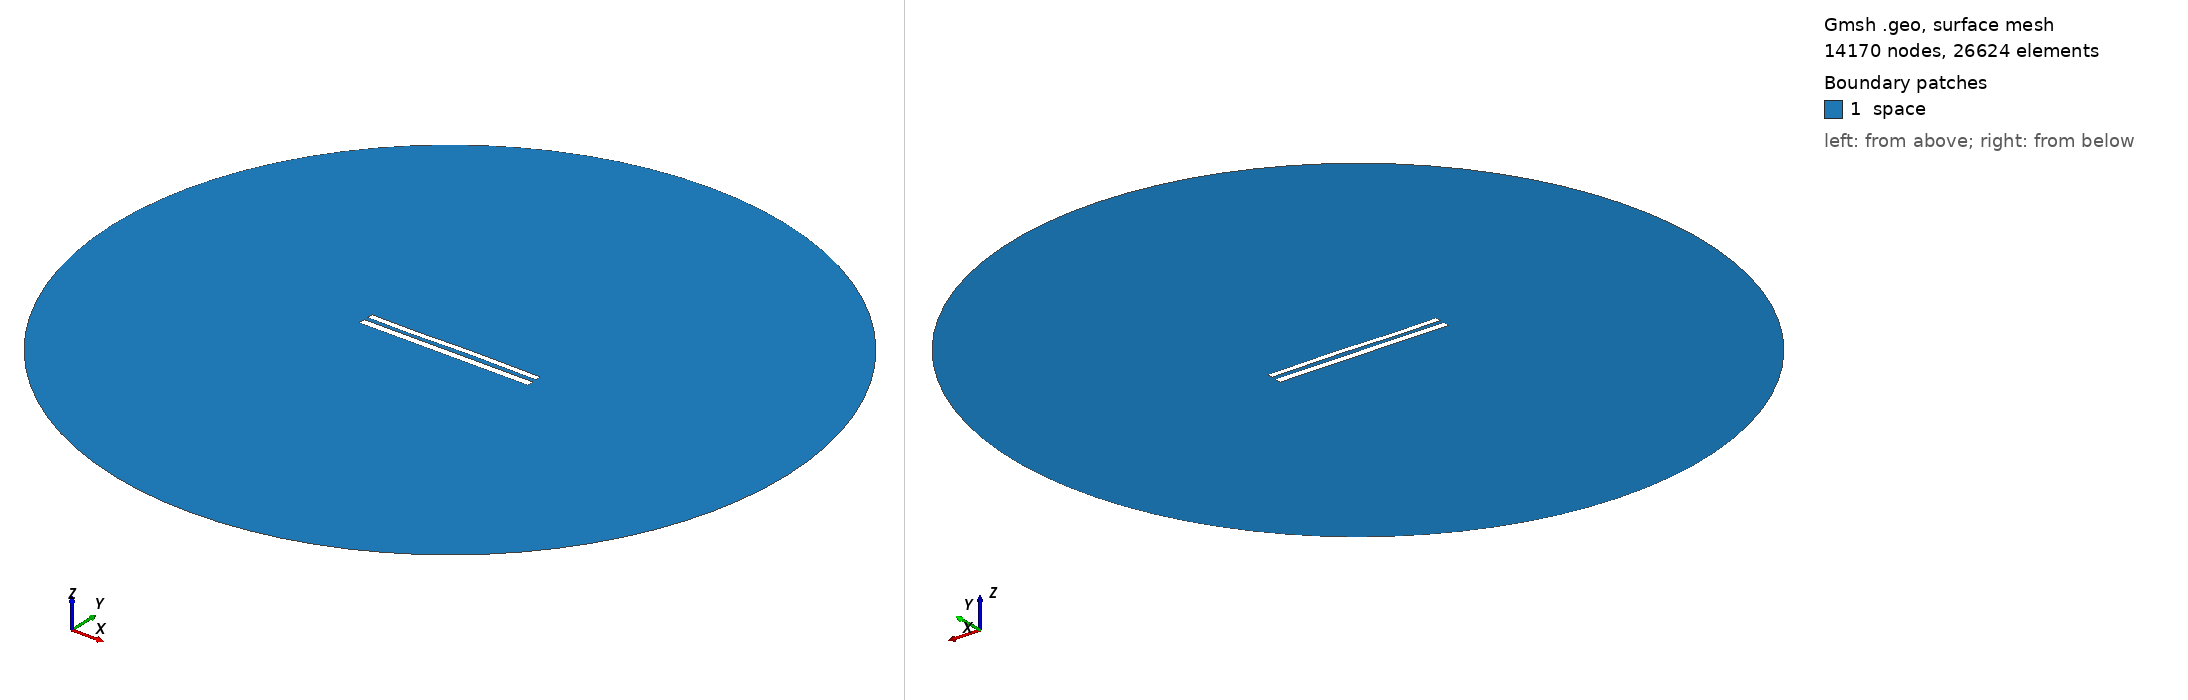

Gmsh geometry script, surface-meshed: 14170 nodes, 26624 surface elements. Boundary patches (legend numbers): 1 space. Left view from above one corner, right view from below the opposite corner. Legend entries are the model's physical surfaces. The drawing asked Gmsh for element sizes between 1% and 20% of the model's largest extent; the script's own settings can give other sizes.

=== 9327.geo (drawn) ===
//---------------------------------------
// Geometry kernel
//---------------------------------------

SetFactory("OpenCASCADE");



//---------------------------------------
// Parameters of the geometry
//---------------------------------------

// Overetch of the upper plate
overetch = 0.25;

// Distance between the plates
distance = 2.5;

// Discretization over the x axis (for the deformation)
nx = 50; 

// Length of the plate
L = 100 - overetch; 

// Number of modes
n = 4; 

// 1st mode coefficient
coeff(1) = 0.15;
beta(1) = 0.596864 * 3.1415926535 / L;

// 2nd mode coefficient
coeff(2) = 0.07499999999999998;
beta(2) = 1.49418 * 3.1415926535 / L;

// 3rd mode coefficient
coeff(3) = -0.15;
beta(3) = 2.50025 * 3.1415926535 / L;

// 4th mode coefficient
coeff(4) = -0.075;
beta(4) = 3.49999 * 3.1415926535 / L;



//---------------------------------------
// Upper plate (deformed rectangle)
//---------------------------------------

// Coordiantes of the upper plate
xmin = -50;
xmax = 50 - overetch;

// Height of the upper plate
yheight = 4 - 2 * overetch;

// Indexes of the points
UpperID[] = {};
LowerID[] = {};
LeftID[] = {};
RightID[] = {};

// Point index
p = 1;

// Horizontal edges
For i In {1:nx}
    x = xmin + (i-1)*(xmax - xmin)/(nx-1);

    y_bottom = distance / 2 + overetch;
    For j In {1:n}
        C = (Cosh(beta(j)*L) + Cos(beta(j)*L)) / (Sinh(beta(j)*L) + Sin(beta(j)*L));
        y_bottom  = y_bottom + coeff(j) * (Cosh(beta(j)*(x+50)) - Cos(beta(j)*(x+50)) - C * (Sinh(beta(j)*(x+50)) - Sin(beta(j)*(x+50))));
    EndFor

    y_top = y_bottom + yheight;

    Point(p) = {x, y_top, 0, 1.0};
    UpperID[i] = p;
    p = p + 1;

    Point(p) = {x, y_bottom, 0, 1.0};
    LowerID[i] = p;
    p = p + 1;
EndFor

// Create point lists
UpperPts[] = {}; LowerPts[] = {};
For i In {1:nx}
  UpperPts[] += {UpperID[i]};
  LowerPts[] += {LowerID[i]};
EndFor

// Build splines
Spline(1) = {UpperPts[]};
Spline(2) = {LowerPts[]};
Line(3) = {LowerPts[nx-1], UpperPts[nx-1]};
Line(4) = {LowerPts[0], UpperPts[0]};

// Build the plane surface
Curve Loop(1) = {2, 3, -1, -4};
Plane Surface(1) = {1};



//---------------------------------------
// Lower plate (rectangle)
//---------------------------------------

// Vertices
Point(1001) = {-50, -1, 0, 1.0};
Point(1002) = { 50, -1, 0, 1.0};
Point(1003) = { 50,  -5, 0, 1.0};
Point(1004) = {-50,  -5, 0, 1.0};

// Edges
Line(5) = {1001, 1002};
Line(6) = {1002, 1003};
Line(7) = {1003, 1004};
Line(8) = {1004, 1001};

// Plane surface
Line Loop(2) = {5, 6, 7, 8};
Plane Surface(2) = {2}; 



//---------------------------------------
// Outer (fictious) boundary
//---------------------------------------

// Points
Point(1005) = {0, 0, 0};       // Center
Point(1006) = {200, 0, 0};     // Start point
Point(1007) = {0, 200, 0};     // 90 degrees
Point(1008) = {-200, 0, 0};    // 180 degrees
Point(1009) = {0, -200, 0};    // 270 degrees

// Circle arcs (each needs start, center, end)
Circle(9) = {1006, 1005, 1007};
Circle(10) = {1007, 1005, 1008};
Circle(11) = {1008, 1005, 1009};
Circle(12) = {1009, 1005, 1006};

// Plane surface for the entire domain
Curve Loop(3) = {9, 10, 11, 12};
Surface(3) = {3};

// Subtract the plates from the whole domain to obtain the actual domain where we want to solve the equations
BooleanDifference{ Surface{3}; Delete; }{ Surface{1}; Surface{2}; Delete; }




//---------------------------------------
// Transfinite Lines/Curves
//---------------------------------------

// Set the number of points on the boundaries
r = 7;

// Plates
Transfinite Curve {1, 2} = 50*r Using Progression 1;
Transfinite Curve {3, 4} = 2*r Using Progression 1;
Transfinite Line {5, 7} = 50*r Using Progression 1;
Transfinite Line {6, 8} = 2*r Using Progression 1;

// Outer boundary
Transfinite Line {9, 10, 11, 12} = 20 Using Progression 1;



//---------------------------------------
// Physical groups
//---------------------------------------                

// Physical curves (boundaries)
Physical Line("force_segment", 10) = {2};
Physical Line("upper_plate", 11) = {1, 3, 4};
Physical Line("lower_plate", 12) = {5, 6, 7, 8};
Physical Line("boundary", 20) = {9, 10, 11, 12};

// Physical Surfaces
Physical Surface("space", 30) = {3};



//---------------------------------------
// 6. Generate the Mesh
//---------------------------------------

// 2D mesh generation
Mesh 2;
